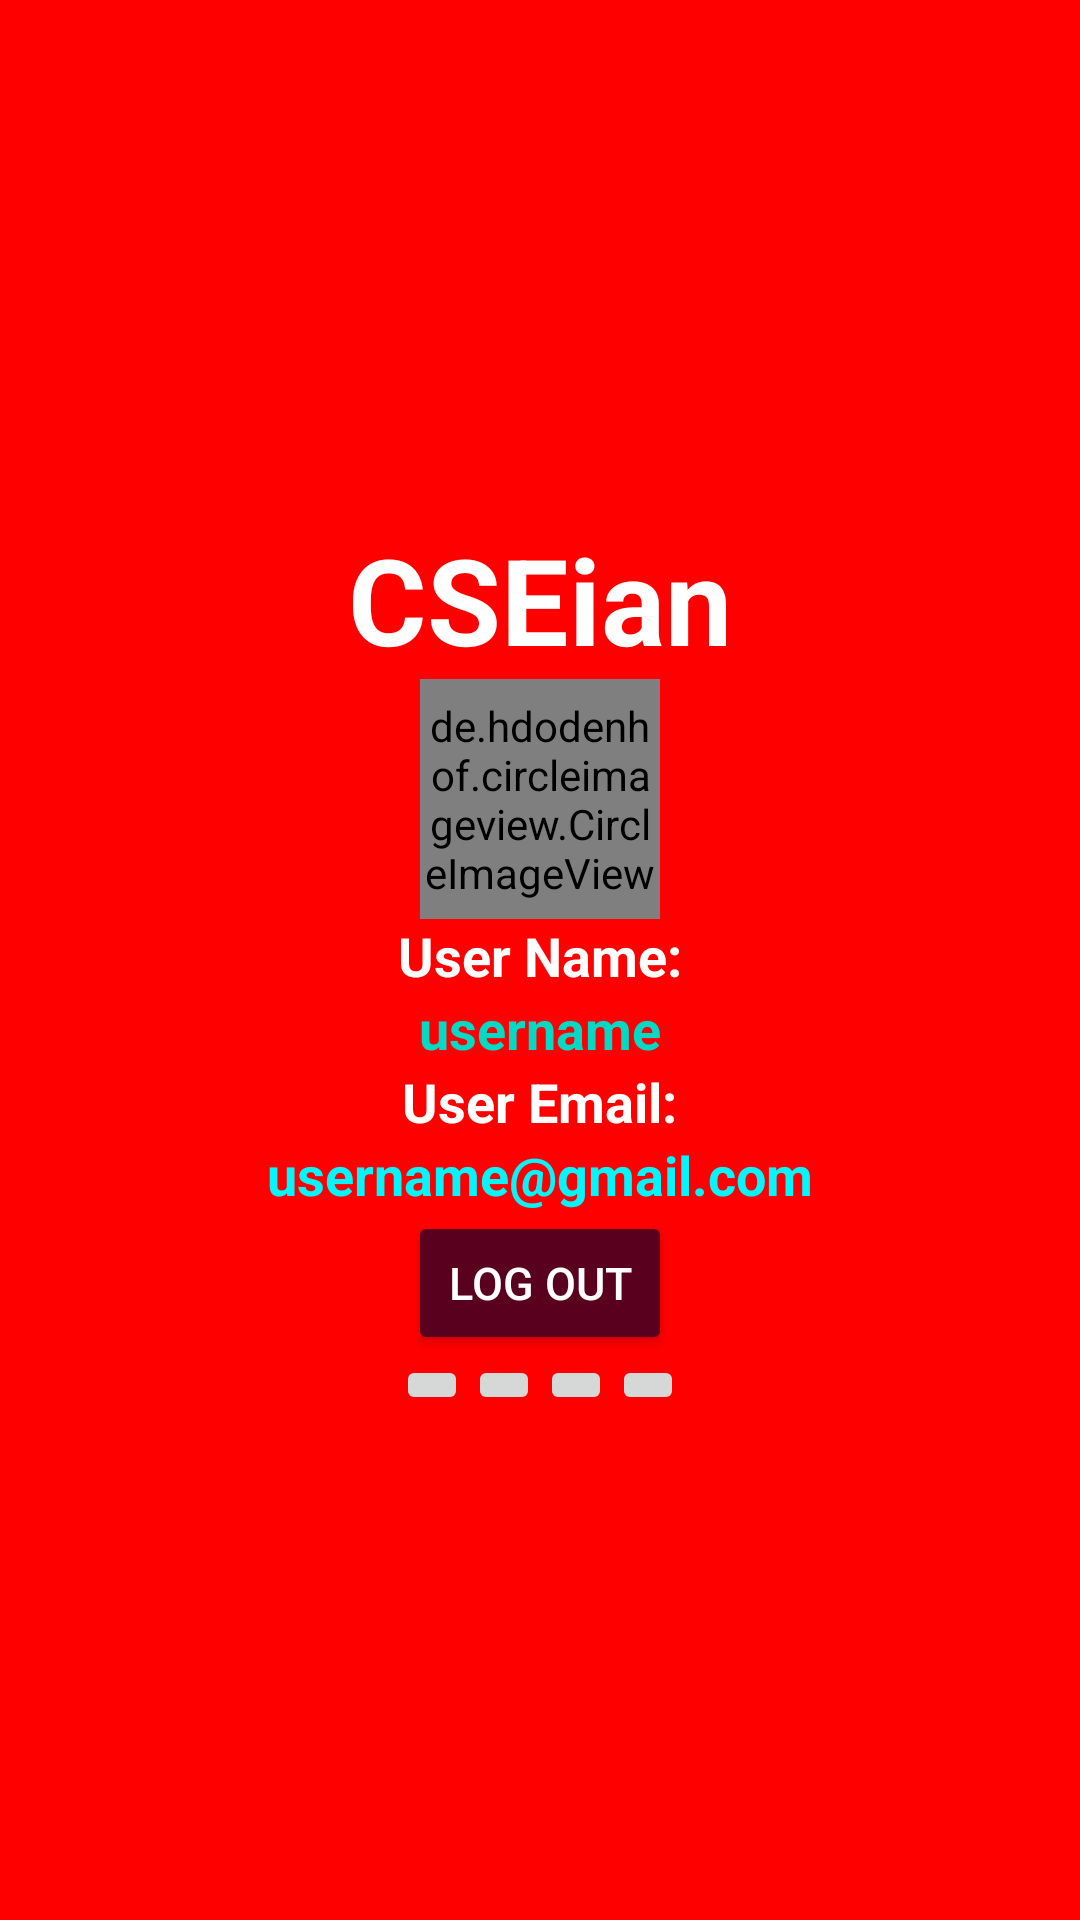

Layout XML and referenced resources for this Android screen:
<!-- AndroidManifest.xml: application theme Theme.CSEisnApp -->
<!-- res/layout/nav_header.xml -->
<?xml version="1.0" encoding="utf-8"?>
<LinearLayout xmlns:android="http://schemas.android.com/apk/res/android"
    android:layout_width="match_parent"
    android:layout_height="wrap_content"
    xmlns:app="http://schemas.android.com/apk/res-auto"
    android:orientation="vertical"
    android:paddingRight="20dp"
    android:paddingLeft="20dp"
    android:paddingTop="5dp"
    android:background="@color/red"
    android:gravity="center">
    <TextView
        android:layout_width="wrap_content"
        android:layout_height="wrap_content"
        android:text="CSEian"
        android:textColor="@color/white"
        android:textSize="40sp"
        android:textStyle="bold"
        />
    <de.hdodenhof.circleimageview.CircleImageView
        android:id="@+id/nav_header_profile_image"
        android:layout_width="80dp"
        android:layout_height="80dp"
        android:src="@drawable/img_2"
        />
    <TextView

        android:layout_width="wrap_content"
        android:layout_height="wrap_content"
        android:text="User Name:"
        android:textColor="@color/white"
        android:textStyle="bold"
        android:textSize="18sp" />

    <TextView
        android:id="@+id/nav_header_username"
        android:layout_width="wrap_content"
        android:layout_height="wrap_content"
        android:text="username"
        android:textColor="@color/teal_200"
        android:textStyle="bold"
        android:textSize="18sp" />
    <TextView

        android:layout_width="wrap_content"
        android:layout_height="wrap_content"
        android:text="User Email:"
        android:textColor="@color/white"
        android:textStyle="bold"
        android:textSize="18sp" />

    <TextView
        android:id="@+id/nav_header_email"
        android:layout_width="wrap_content"
        android:layout_height="wrap_content"
        android:text="username@gmail.com"
        android:textColor="#00F7FF"
        android:textStyle="bold"
        android:textSize="18sp" />

    <Button
        android:id="@+id/logoutBtn"
        android:layout_width="wrap_content"
        android:layout_height="wrap_content"
        android:text="Log Out"
        android:textColor="@color/white"
        android:textSize="15sp"
        android:backgroundTint="@color/darkpink"/>
    <LinearLayout
        android:layout_width="wrap_content"
        android:layout_height="wrap_content"
        android:orientation="horizontal">
        <ImageButton
            android:layout_width="wrap_content"
            android:layout_height="wrap_content"
            android:src="@drawable/ic_baseline_lens_50"
            android:id="@+id/btnTheme1"
            app:tint="@color/t1ColorP" />
        <ImageButton
            android:layout_width="wrap_content"
            android:layout_height="wrap_content"
            android:src="@drawable/ic_baseline_lens_50"
            android:id="@+id/btnTheme2"
            app:tint="@color/t2ColorP" />
        <ImageButton
            android:layout_width="wrap_content"
            android:layout_height="wrap_content"
            android:src="@drawable/ic_baseline_lens_50"
            android:id="@+id/btnTheme3"
            app:tint="@color/t3ColorP" />
        <ImageButton
            android:layout_width="wrap_content"
            android:layout_height="wrap_content"
            android:src="@drawable/ic_baseline_lens_50"
            android:id="@+id/btnTheme4"
            app:tint="@color/t4ColorP"
            />

    </LinearLayout>


</LinearLayout>
<!-- resources referenced by this layout -->
<resources>
  <color name="darkpink">#59001E</color>
  <color name="red">#FF0000</color>
  <color name="t1ColorP">#EF6C00</color>
  <color name="t2ColorP">#00695c</color>
  <color name="t3ColorP">#ad1457</color>
  <color name="t4ColorP">#1565c0</color>
  <color name="teal_200">#FF03DAC5</color>
  <color name="white">#FFFFFFFF</color>
  <!-- drawable img_2: png bitmap (drawable-v24, 22342 bytes) -->
  <style name="Theme.CSEisnApp" parent="Theme.MaterialComponents.DayNight.DarkActionBar">
          
          <item name="colorPrimary">@color/purple_500</item>
          <item name="colorPrimaryVariant">@color/purple_700</item>
          <item name="colorOnPrimary">@color/white</item>
          
          <item name="colorSecondary">@color/teal_200</item>
          <item name="colorSecondaryVariant">@color/teal_700</item>
          <item name="colorOnSecondary">@color/black</item>
          
          <item name="android:statusBarColor" tools:targetApi="l">?attr/colorPrimaryVariant</item>
          
      </style>
  <color name="purple_500">#FF6200EE</color>
  <color name="purple_700">#FF3700B3</color>
  <color name="teal_700">#FF018786</color>
  <color name="black">#FF000000</color>
</resources>
